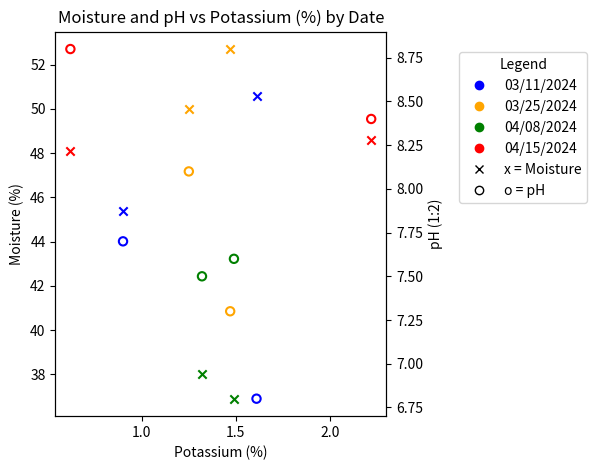

Here is the Python script that generated this plot:
import matplotlib.pyplot as plt
from collections import defaultdict
import matplotlib.lines as mlines

# Input data
data = [
    ('03/11/2024', 1.61, 50.6, 6.8),
    ('03/11/2024', 0.90, 45.4, 7.7),
    ('03/25/2024', 1.25, 50, 8.1),
    ('03/25/2024', 1.47, 52.7, 7.3),
    ('04/08/2024', 1.32, 38, 7.5),
    ('04/08/2024', 1.49, 36.9, 7.6),
    ('04/15/2024', 0.62, 48.1, 8.8),
    ('04/15/2024', 2.22, 48.6, 8.4),
]

# Group data by date
grouped = defaultdict(list)
for date, n, moisture, ph in data:
    grouped[date].append((n, moisture, ph))

# Plotting
fig, ax1 = plt.subplots()
ax2 = ax1.twinx()

# Custom color map
color_map = {
    '03/11/2024': 'blue',
    '03/25/2024': 'orange',
    '04/08/2024': 'green',
    '04/15/2024': 'red',
}

# Plot data with hollow markers (no individual labels)
for date, records in grouped.items():
    potassium = [r[0] for r in records]
    moisture = [r[1] for r in records]
    ph = [r[2] for r in records]
    color = color_map[date]

    ax1.scatter(potassium, moisture, color=color, marker='x', linewidths=1.5)
    ax2.scatter(potassium, ph, edgecolors=color, facecolors='none', marker='o', linewidths=1.5)

# Custom legend: one entry per date, plus marker explanation
legend_elements = [
    # Date-color legend entries
    mlines.Line2D([], [], color='blue', marker='o', linestyle='None', label='03/11/2024'),
    mlines.Line2D([], [], color='orange', marker='o', linestyle='None', label='03/25/2024'),
    mlines.Line2D([], [], color='green', marker='o', linestyle='None', label='04/08/2024'),
    mlines.Line2D([], [], color='red', marker='o', linestyle='None', label='04/15/2024'),

    # Marker shape legend entries
    mlines.Line2D([], [], color='black', marker='x', linestyle='None', label='x = Moisture'),
    mlines.Line2D([], [], color='black', marker='o', linestyle='None', markerfacecolor='none', label='o = pH'),
]

# Show legend
ax1.legend(handles=legend_elements, title='Legend', loc='center left', bbox_to_anchor=(1.2, 0.75))

# Axis labels and title
ax1.set_xlabel('Potassium (%)')
ax1.set_ylabel('Moisture (%)')
ax2.set_ylabel('pH (1:2)')
plt.title('Moisture and pH vs Potassium (%) by Date')

plt.tight_layout()
plt.show()